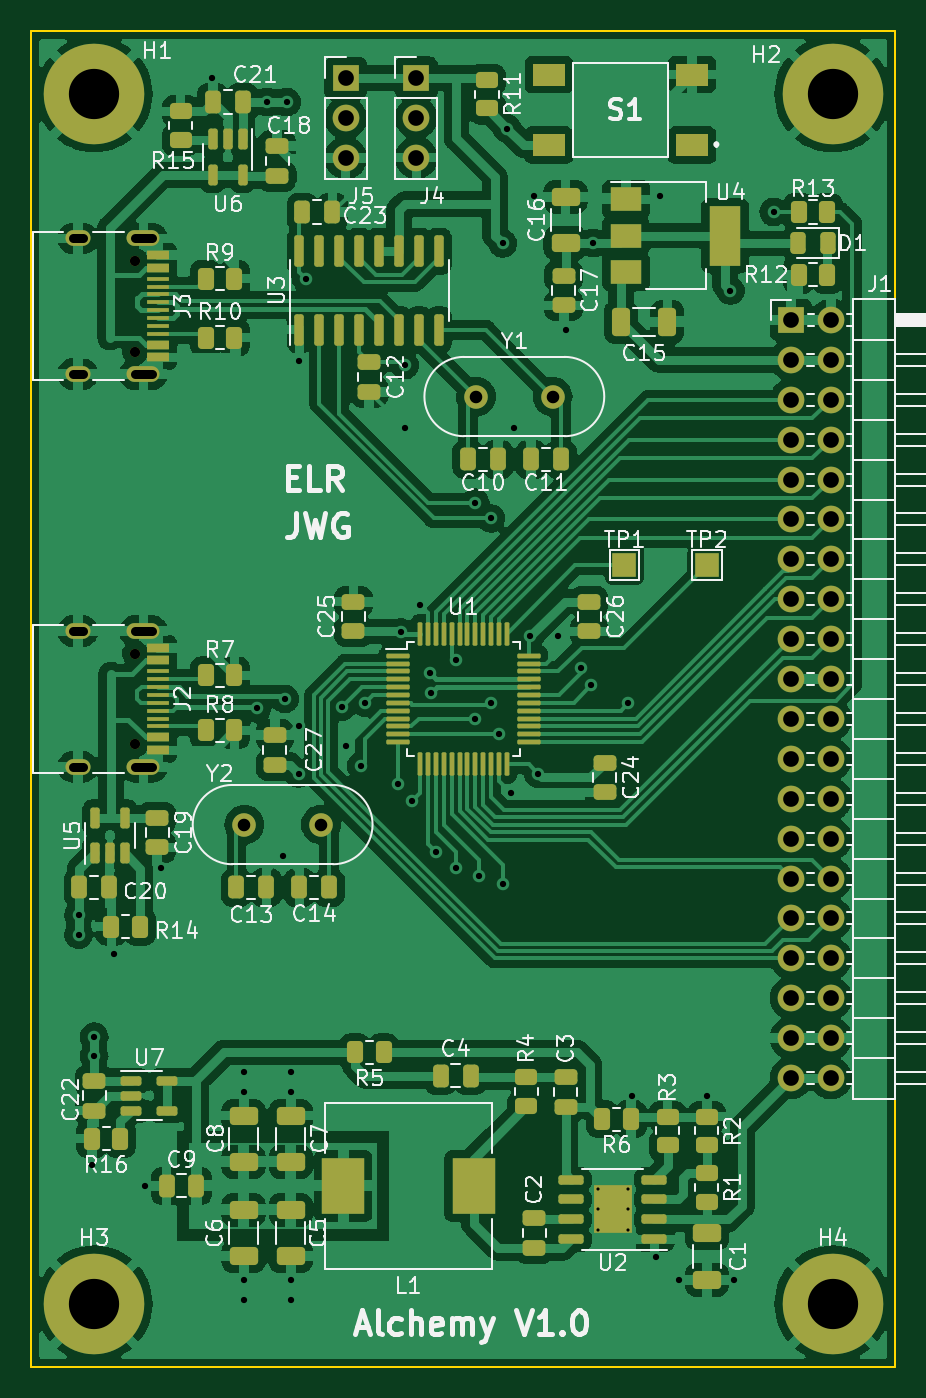
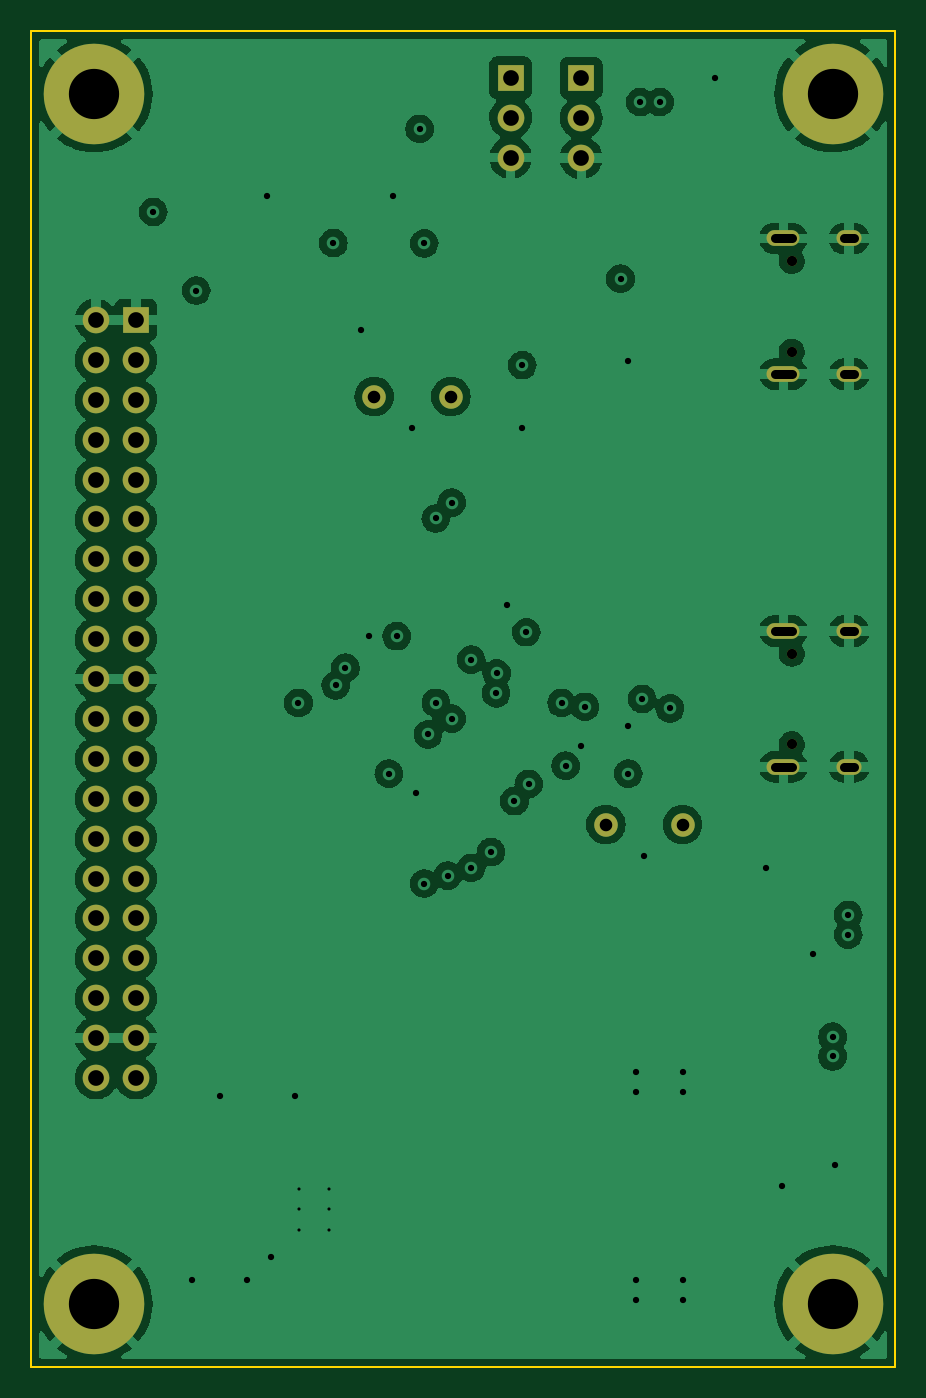
Circuit board: 11 layer files. Board 55.0 x 85.0 mm.
- bottom_copper: Alchemy-B_Cu.gbl (171836 bytes)
- bottom_mask: Alchemy-B_Mask.gbs (2395 bytes)
- paste: Alchemy-B_Paste.gbp (456 bytes)
- bottom_silk: Alchemy-B_Silkscreen.gbo (2398 bytes)
- outline: Alchemy-Edge_Cuts.gm1 (690 bytes)
- top_copper: Alchemy-F_Cu.gtl (337517 bytes)
- top_mask: Alchemy-F_Mask.gts (11113 bytes)
- paste: Alchemy-F_Paste.gtp (9236 bytes)
- top_silk: Alchemy-F_Silkscreen.gto (80900 bytes)
- drill: Alchemy-NPTH.drl (399 bytes)
- drill: Alchemy-PTH.drl (2897 bytes)

=== bottom_copper: Alchemy-B_Cu.gbl (171836 bytes, source omitted) ===
=== bottom_mask: Alchemy-B_Mask.gbs ===
%TF.GenerationSoftware,KiCad,Pcbnew,(6.0.10)*%
%TF.CreationDate,2023-12-29T21:00:05+01:00*%
%TF.ProjectId,Alchemy,416c6368-656d-4792-9e6b-696361645f70,rev?*%
%TF.SameCoordinates,Original*%
%TF.FileFunction,Soldermask,Bot*%
%TF.FilePolarity,Negative*%
%FSLAX46Y46*%
G04 Gerber Fmt 4.6, Leading zero omitted, Abs format (unit mm)*
G04 Created by KiCad (PCBNEW (6.0.10)) date 2023-12-29 21:00:05*
%MOMM*%
%LPD*%
G01*
G04 APERTURE LIST*
%ADD10C,0.650000*%
%ADD11O,1.600000X1.000000*%
%ADD12O,2.100000X1.000000*%
%ADD13C,6.400000*%
%ADD14R,1.700000X1.700000*%
%ADD15O,1.700000X1.700000*%
%ADD16C,1.500000*%
G04 APERTURE END LIST*
D10*
X129100000Y-76390000D03*
X129100000Y-70610000D03*
D11*
X125450000Y-77820000D03*
D12*
X129630000Y-69180000D03*
X129630000Y-77820000D03*
D11*
X125450000Y-69180000D03*
D13*
X126500000Y-137000000D03*
D14*
X170850000Y-74375000D03*
D15*
X173390000Y-74375000D03*
X170850000Y-76915000D03*
X173390000Y-76915000D03*
X170850000Y-79455000D03*
X173390000Y-79455000D03*
X170850000Y-81995000D03*
X173390000Y-81995000D03*
X170850000Y-84535000D03*
X173390000Y-84535000D03*
X170850000Y-87075000D03*
X173390000Y-87075000D03*
X170850000Y-89615000D03*
X173390000Y-89615000D03*
X170850000Y-92155000D03*
X173390000Y-92155000D03*
X170850000Y-94695000D03*
X173390000Y-94695000D03*
X170850000Y-97235000D03*
X173390000Y-97235000D03*
X170850000Y-99775000D03*
X173390000Y-99775000D03*
X170850000Y-102315000D03*
X173390000Y-102315000D03*
X170850000Y-104855000D03*
X173390000Y-104855000D03*
X170850000Y-107395000D03*
X173390000Y-107395000D03*
X170850000Y-109935000D03*
X173390000Y-109935000D03*
X170850000Y-112475000D03*
X173390000Y-112475000D03*
X170850000Y-115015000D03*
X173390000Y-115015000D03*
X170850000Y-117555000D03*
X173390000Y-117555000D03*
X170850000Y-120095000D03*
X173390000Y-120095000D03*
X170850000Y-122635000D03*
X173390000Y-122635000D03*
D16*
X150800000Y-79250000D03*
X155680000Y-79250000D03*
D14*
X142500000Y-58975000D03*
D15*
X142500000Y-61515000D03*
X142500000Y-64055000D03*
D14*
X147000000Y-58960000D03*
D15*
X147000000Y-61500000D03*
X147000000Y-64040000D03*
D10*
X129100000Y-101390000D03*
X129100000Y-95610000D03*
D11*
X125450000Y-94180000D03*
X125450000Y-102820000D03*
D12*
X129630000Y-102820000D03*
X129630000Y-94180000D03*
D13*
X173500000Y-60000000D03*
D16*
X136050000Y-106500000D03*
X140930000Y-106500000D03*
D13*
X173500000Y-137000000D03*
X126500000Y-60000000D03*
M02*

=== paste: Alchemy-B_Paste.gbp ===
%TF.GenerationSoftware,KiCad,Pcbnew,(6.0.10)*%
%TF.CreationDate,2023-12-29T21:00:04+01:00*%
%TF.ProjectId,Alchemy,416c6368-656d-4792-9e6b-696361645f70,rev?*%
%TF.SameCoordinates,Original*%
%TF.FileFunction,Paste,Bot*%
%TF.FilePolarity,Positive*%
%FSLAX46Y46*%
G04 Gerber Fmt 4.6, Leading zero omitted, Abs format (unit mm)*
G04 Created by KiCad (PCBNEW (6.0.10)) date 2023-12-29 21:00:04*
%MOMM*%
%LPD*%
G01*
G04 APERTURE LIST*
G04 APERTURE END LIST*
M02*

=== bottom_silk: Alchemy-B_Silkscreen.gbo ===
%TF.GenerationSoftware,KiCad,Pcbnew,(6.0.10)*%
%TF.CreationDate,2023-12-29T21:00:04+01:00*%
%TF.ProjectId,Alchemy,416c6368-656d-4792-9e6b-696361645f70,rev?*%
%TF.SameCoordinates,Original*%
%TF.FileFunction,Legend,Bot*%
%TF.FilePolarity,Positive*%
%FSLAX46Y46*%
G04 Gerber Fmt 4.6, Leading zero omitted, Abs format (unit mm)*
G04 Created by KiCad (PCBNEW (6.0.10)) date 2023-12-29 21:00:04*
%MOMM*%
%LPD*%
G01*
G04 APERTURE LIST*
%ADD10C,0.650000*%
%ADD11O,1.600000X1.000000*%
%ADD12O,2.100000X1.000000*%
%ADD13C,6.400000*%
%ADD14R,1.700000X1.700000*%
%ADD15O,1.700000X1.700000*%
%ADD16C,1.500000*%
G04 APERTURE END LIST*
%LPC*%
D10*
X129100000Y-76390000D03*
X129100000Y-70610000D03*
D11*
X125450000Y-77820000D03*
D12*
X129630000Y-69180000D03*
X129630000Y-77820000D03*
D11*
X125450000Y-69180000D03*
D13*
X126500000Y-137000000D03*
D14*
X170850000Y-74375000D03*
D15*
X173390000Y-74375000D03*
X170850000Y-76915000D03*
X173390000Y-76915000D03*
X170850000Y-79455000D03*
X173390000Y-79455000D03*
X170850000Y-81995000D03*
X173390000Y-81995000D03*
X170850000Y-84535000D03*
X173390000Y-84535000D03*
X170850000Y-87075000D03*
X173390000Y-87075000D03*
X170850000Y-89615000D03*
X173390000Y-89615000D03*
X170850000Y-92155000D03*
X173390000Y-92155000D03*
X170850000Y-94695000D03*
X173390000Y-94695000D03*
X170850000Y-97235000D03*
X173390000Y-97235000D03*
X170850000Y-99775000D03*
X173390000Y-99775000D03*
X170850000Y-102315000D03*
X173390000Y-102315000D03*
X170850000Y-104855000D03*
X173390000Y-104855000D03*
X170850000Y-107395000D03*
X173390000Y-107395000D03*
X170850000Y-109935000D03*
X173390000Y-109935000D03*
X170850000Y-112475000D03*
X173390000Y-112475000D03*
X170850000Y-115015000D03*
X173390000Y-115015000D03*
X170850000Y-117555000D03*
X173390000Y-117555000D03*
X170850000Y-120095000D03*
X173390000Y-120095000D03*
X170850000Y-122635000D03*
X173390000Y-122635000D03*
D16*
X150800000Y-79250000D03*
X155680000Y-79250000D03*
D14*
X142500000Y-58975000D03*
D15*
X142500000Y-61515000D03*
X142500000Y-64055000D03*
D14*
X147000000Y-58960000D03*
D15*
X147000000Y-61500000D03*
X147000000Y-64040000D03*
D10*
X129100000Y-101390000D03*
X129100000Y-95610000D03*
D11*
X125450000Y-94180000D03*
X125450000Y-102820000D03*
D12*
X129630000Y-102820000D03*
X129630000Y-94180000D03*
D13*
X173500000Y-60000000D03*
D16*
X136050000Y-106500000D03*
X140930000Y-106500000D03*
D13*
X173500000Y-137000000D03*
X126500000Y-60000000D03*
M02*

=== outline: Alchemy-Edge_Cuts.gm1 ===
%TF.GenerationSoftware,KiCad,Pcbnew,(6.0.10)*%
%TF.CreationDate,2023-12-29T21:00:05+01:00*%
%TF.ProjectId,Alchemy,416c6368-656d-4792-9e6b-696361645f70,rev?*%
%TF.SameCoordinates,Original*%
%TF.FileFunction,Profile,NP*%
%FSLAX46Y46*%
G04 Gerber Fmt 4.6, Leading zero omitted, Abs format (unit mm)*
G04 Created by KiCad (PCBNEW (6.0.10)) date 2023-12-29 21:00:05*
%MOMM*%
%LPD*%
G01*
G04 APERTURE LIST*
%TA.AperFunction,Profile*%
%ADD10C,0.100000*%
%TD*%
G04 APERTURE END LIST*
D10*
X122500000Y-56000000D02*
X177500000Y-56000000D01*
X177500000Y-56000000D02*
X177500000Y-141000000D01*
X177500000Y-141000000D02*
X122500000Y-141000000D01*
X122500000Y-141000000D02*
X122500000Y-56000000D01*
M02*

=== top_copper: Alchemy-F_Cu.gtl (337517 bytes, source omitted) ===
=== top_mask: Alchemy-F_Mask.gts (11113 bytes, source omitted) ===
=== paste: Alchemy-F_Paste.gtp (9236 bytes, source omitted) ===
=== top_silk: Alchemy-F_Silkscreen.gto (80900 bytes, source omitted) ===
=== drill: Alchemy-NPTH.drl ===
M48
; DRILL file {KiCad (6.0.10)} date Fri Dec 29 21:02:49 2023
; FORMAT={-:-/ absolute / metric / decimal}
; #@! TF.CreationDate,2023-12-29T21:02:49+01:00
; #@! TF.GenerationSoftware,Kicad,Pcbnew,(6.0.10)
; #@! TF.FileFunction,NonPlated,1,4,NPTH
FMAT,2
METRIC
; #@! TA.AperFunction,NonPlated,NPTH,ComponentDrill
T1C0.650
%
G90
G05
T1
X129.1Y-70.61
X129.1Y-76.39
X129.1Y-95.61
X129.1Y-101.39
T0
M30

=== drill: Alchemy-PTH.drl ===
M48
; DRILL file {KiCad (6.0.10)} date Fri Dec 29 21:02:49 2023
; FORMAT={-:-/ absolute / metric / decimal}
; #@! TF.CreationDate,2023-12-29T21:02:49+01:00
; #@! TF.GenerationSoftware,Kicad,Pcbnew,(6.0.10)
; #@! TF.FileFunction,Plated,1,4,PTH
FMAT,2
METRIC
; #@! TA.AperFunction,Plated,PTH,ComponentDrill
T1C0.200
; #@! TA.AperFunction,Plated,PTH,ViaDrill
T2C0.400
; #@! TA.AperFunction,Plated,PTH,ComponentDrill
T3C0.600
; #@! TA.AperFunction,Plated,PTH,ComponentDrill
T4C0.800
; #@! TA.AperFunction,Plated,PTH,ComponentDrill
T5C1.000
; #@! TA.AperFunction,Plated,PTH,ComponentDrill
T6C3.200
%
G90
G05
T1
X158.545Y-129.7
X158.545Y-131.0
X158.545Y-132.3
X160.455Y-129.7
X160.455Y-131.0
X160.455Y-132.3
T2
X125.5Y-112.25
X125.5Y-113.5
X126.337Y-128.162
X126.5Y-120.0
X126.5Y-121.25
X127.75Y-114.75
X129.75Y-129.5
X130.75Y-109.25
X134.0Y-59.0
X136.0Y-122.25
X136.0Y-123.5
X136.0Y-135.5
X136.0Y-136.75
X136.845Y-99.095
X137.5Y-60.5
X138.5Y-108.5
X138.625Y-98.5
X138.75Y-60.5
X139.0Y-122.25
X139.0Y-123.5
X139.0Y-135.5
X139.0Y-136.75
X139.5Y-77.0
X139.5Y-100.25
X139.5Y-103.25
X140.0Y-71.75
X142.262Y-99.0
X142.5Y-101.5
X143.5Y-102.75
X143.75Y-98.75
X145.838Y-103.912
X146.0Y-94.25
X146.25Y-77.25
X146.25Y-81.25
X146.75Y-105.0
X147.25Y-92.5
X147.875Y-96.875
X147.92Y-98.14
X148.25Y-108.25
X149.5Y-96.0
X149.5Y-109.25
X150.75Y-86.0
X150.75Y-99.75
X151.0Y-109.75
X151.75Y-98.75
X151.762Y-87.012
X152.25Y-100.75
X152.5Y-69.5
X152.5Y-110.25
X152.794Y-62.206
X153.0Y-104.5
X153.25Y-81.25
X154.25Y-94.5
X154.5Y-66.5
X154.75Y-103.25
X156.0Y-94.5
X156.5Y-75.0
X157.512Y-96.512
X158.131Y-97.631
X158.275Y-69.475
X160.5Y-98.75
X160.75Y-123.75
X162.25Y-134.0
X162.5Y-66.5
X163.75Y-135.5
X165.5Y-123.75
X167.0Y-72.5
X167.25Y-135.5
X169.75Y-67.5
T4
X136.05Y-106.5
X140.93Y-106.5
X150.8Y-79.25
X155.68Y-79.25
T5
X142.5Y-58.975
X142.5Y-61.515
X142.5Y-64.055
X147.0Y-58.96
X147.0Y-61.5
X147.0Y-64.04
X170.85Y-74.375
X170.85Y-76.915
X170.85Y-79.455
X170.85Y-81.995
X170.85Y-84.535
X170.85Y-87.075
X170.85Y-89.615
X170.85Y-92.155
X170.85Y-94.695
X170.85Y-97.235
X170.85Y-99.775
X170.85Y-102.315
X170.85Y-104.855
X170.85Y-107.395
X170.85Y-109.935
X170.85Y-112.475
X170.85Y-115.015
X170.85Y-117.555
X170.85Y-120.095
X170.85Y-122.635
X173.39Y-74.375
X173.39Y-76.915
X173.39Y-79.455
X173.39Y-81.995
X173.39Y-84.535
X173.39Y-87.075
X173.39Y-89.615
X173.39Y-92.155
X173.39Y-94.695
X173.39Y-97.235
X173.39Y-99.775
X173.39Y-102.315
X173.39Y-104.855
X173.39Y-107.395
X173.39Y-109.935
X173.39Y-112.475
X173.39Y-115.015
X173.39Y-117.555
X173.39Y-120.095
X173.39Y-122.635
T6
X126.5Y-60.0
X126.5Y-137.0
X173.5Y-60.0
X173.5Y-137.0
T3
X125.75Y-69.18G85X125.15Y-69.18
G05
X125.75Y-77.82G85X125.15Y-77.82
G05
X125.75Y-94.18G85X125.15Y-94.18
G05
X125.75Y-102.82G85X125.15Y-102.82
G05
X130.18Y-69.18G85X129.08Y-69.18
G05
X130.18Y-77.82G85X129.08Y-77.82
G05
X130.18Y-94.18G85X129.08Y-94.18
G05
X130.18Y-102.82G85X129.08Y-102.82
G05
T0
M30

